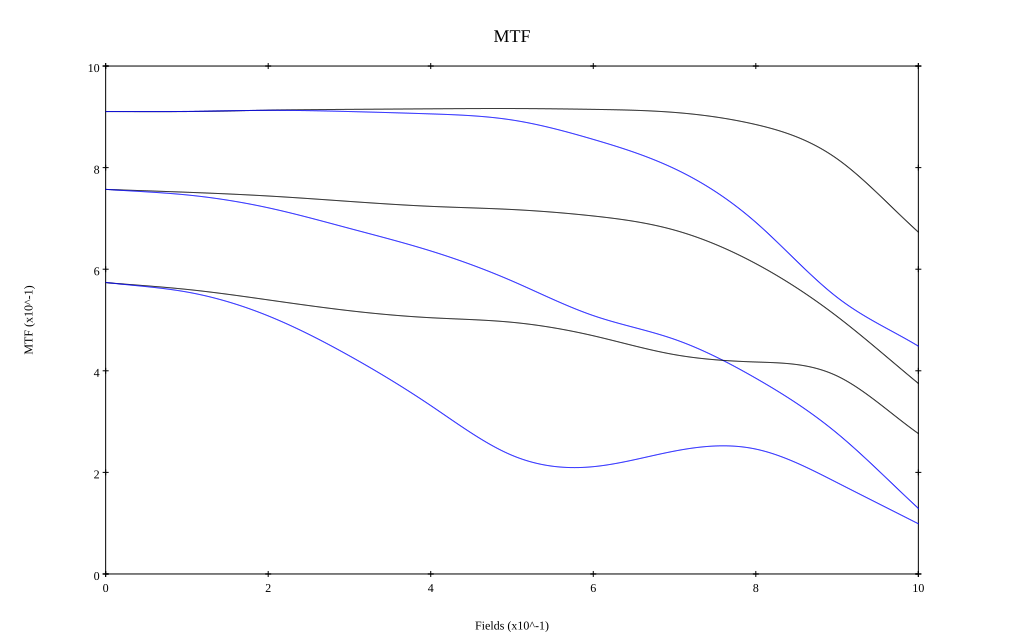

The file beside this chart, header and first rows:
, 0, 0.1, 0.2, 0.3, 0.4, 0.5, 0.6, 0.7, 0.8, 0.9, 1
10 sag, 0.91, 0.91, 0.913, 0.915, 0.916, 0.916, 0.915, 0.909, 0.885, 0.817, 0.673
10 tan, 0.91, 0.911, 0.913, 0.91, 0.906, 0.894, 0.856, 0.798, 0.692, 0.545, 0.449
30 sag, 0.757, 0.751, 0.744, 0.733, 0.724, 0.718, 0.705, 0.677, 0.611, 0.507, 0.375
30 tan, 0.757, 0.746, 0.721, 0.68, 0.636, 0.577, 0.509, 0.462, 0.385, 0.277, 0.129
50 sag, 0.574, 0.56, 0.54, 0.518, 0.504, 0.496, 0.469, 0.432, 0.417, 0.39, 0.276
50 tan, 0.574, 0.555, 0.508, 0.429, 0.332, 0.234, 0.211, 0.242, 0.246, 0.18, 0.099
